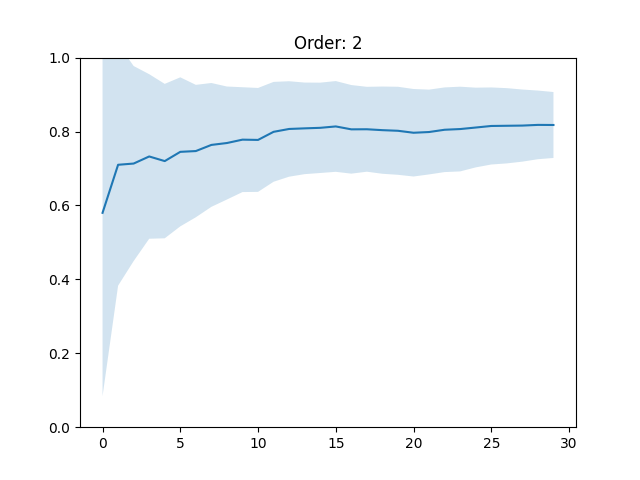

The file beside this chart, header and first rows:
, 10, 16, 18, 20, 22, 23, 24, 25, 31, 32, 33, 40, 41, 45, 49, 50, 52, 53, 56, 58, 59, 63, 64
0, 0.0, 0.0, 1.0, 1.0, 1.0, 0.0, 1.0, 1.0, 1.0, 1.0, 1.0, 0.0, 1.0, 1.0, 0.0, 0.0, 0.0, 1.0, 1.0, 1.0, 1.0, 0.0, 0.0
1, 1.0, 0.0, 0.5, 1.0, 1.0, 1.0, 1.0, 1.0, 1.0, 0.5, 1.0, 1.0, 1.0, 0.5, 1.0, 1.0, 0.5, 0.5, 0.5, 1.0, 1.0, 0.0, 0.5
2, 0.6667, 0.6667, 0.6667, 0.6667, 1.0, 1.0, 1.0, 1.0, 1.0, 1.0, 0.6667, 0.6667, 1.0, 1.0, 0.6667, 1.0, 1.0, 1.0, 0.6667, 0.6667, 1.0, 0.3333, 1.0
3, 0.5, 1.0, 0.5, 0.75, 1.0, 1.0, 1.0, 0.75, 0.75, 1.0, 1.0, 0.5, 0.75, 1.0, 0.75, 0.75, 1.0, 1.0, 1.0, 1.0, 0.75, 0.25, 0.75
4, 0.8, 0.8, 0.6, 0.8, 0.8, 0.8, 1.0, 1.0, 0.8, 0.8, 1.0, 0.6, 1.0, 1.0, 0.8, 0.8, 1.0, 0.8, 0.8, 0.8, 0.6, 0.6, 0.6
5, 1.0, 0.8333, 0.5, 0.6667, 0.8333, 0.8333, 1.0, 1.0, 0.6667, 0.8333, 0.8333, 0.6667, 0.8333, 1.0, 1.0, 0.6667, 0.8333, 0.8333, 0.6667, 0.8333, 0.5, 0.5, 0.6667
6, 0.8571, 0.8571, 0.5714, 0.7143, 0.8571, 0.8571, 1.0, 1.0, 0.5714, 0.7143, 1.0, 0.7143, 1.0, 0.8571, 1.0, 0.7143, 1.0, 0.8571, 0.5714, 0.8571, 0.5714, 0.5714, 0.8571
7, 0.875, 0.875, 0.5, 0.75, 0.875, 0.875, 1.0, 0.875, 0.75, 0.875, 1.0, 0.875, 0.875, 1.0, 0.875, 0.875, 0.875, 0.875, 0.5, 0.875, 0.75, 0.5, 0.875
8, 0.8889, 0.7778, 0.5556, 0.7778, 0.8889, 0.8889, 1.0, 1.0, 0.7778, 0.8889, 0.8889, 0.8889, 1.0, 1.0, 0.8889, 1.0, 0.8889, 1.0, 0.5556, 0.8889, 0.8889, 0.5556, 0.7778
9, 0.8, 0.8, 0.7, 0.8, 1.0, 0.9, 1.0, 0.9, 0.8, 1.0, 1.0, 1.0, 0.9, 0.9, 0.9, 1.0, 0.9, 0.9, 0.5, 0.9, 0.9, 0.7, 0.7
10, 0.8182, 0.8182, 0.7273, 0.9091, 1.0, 0.9091, 0.9091, 0.8182, 0.8182, 1.0, 0.9091, 0.9091, 0.9091, 0.9091, 1.0, 1.0, 1.0, 0.9091, 0.4545, 0.8182, 0.8182, 0.7273, 0.7273
11, 0.8333, 0.75, 0.75, 1.0, 1.0, 0.8333, 0.9167, 0.9167, 0.8333, 1.0, 0.9167, 0.9167, 0.8333, 0.9167, 0.9167, 0.9167, 0.9167, 0.9167, 0.4167, 0.9167, 0.75, 0.6667, 0.75
12, 0.7692, 0.7692, 0.7692, 0.9231, 0.9231, 0.8462, 0.9231, 0.9231, 0.8462, 1.0, 0.8462, 0.9231, 0.7692, 0.8462, 1.0, 0.9231, 1.0, 0.9231, 0.3846, 0.9231, 0.7692, 0.7692, 0.8462
13, 0.7857, 0.7143, 0.7857, 0.9286, 0.9286, 0.7857, 0.9286, 0.9286, 0.8571, 0.9286, 0.9286, 1.0, 0.7857, 0.8571, 0.9286, 0.9286, 0.9286, 0.8571, 0.3571, 0.9286, 0.7143, 0.8571, 0.7857
14, 0.8, 0.7333, 0.7333, 0.8667, 0.8667, 0.8667, 0.9333, 1.0, 0.8667, 0.8667, 0.8667, 0.9333, 0.8, 0.8667, 1.0, 0.9333, 0.9333, 0.8, 0.3333, 0.9333, 0.8, 0.8667, 0.7333
15, 0.8125, 0.6875, 0.75, 0.875, 0.8125, 0.9375, 0.9375, 0.9375, 0.8125, 0.875, 0.8125, 1.0, 0.75, 0.875, 1.0, 0.875, 0.875, 0.875, 0.375, 0.875, 0.875, 0.875, 0.8125
16, 0.8235, 0.6471, 0.7647, 0.8235, 0.8235, 0.8824, 0.8824, 0.9412, 0.7647, 0.9412, 0.7647, 0.9412, 0.7059, 0.8824, 0.9412, 0.8235, 0.9412, 0.8235, 0.3529, 0.8235, 0.8235, 0.9412, 0.7647
17, 0.8889, 0.6667, 0.7222, 0.8333, 0.7778, 0.8333, 0.8889, 0.9444, 0.7222, 0.9444, 0.7778, 0.8889, 0.7222, 0.8333, 0.8889, 0.7778, 1.0, 0.8333, 0.3889, 0.8889, 0.8889, 0.8889, 0.7778
18, 0.8947, 0.6842, 0.7368, 0.7895, 0.7895, 0.8947, 0.8947, 0.9474, 0.7895, 0.9474, 0.7895, 0.9474, 0.7368, 0.8421, 0.8947, 0.7895, 0.9474, 0.8421, 0.3684, 0.8947, 0.8947, 0.8947, 0.7368
19, 0.85, 0.75, 0.8, 0.85, 0.8, 0.9, 0.85, 0.95, 0.8, 0.9, 0.8, 1.0, 0.75, 0.85, 0.85, 0.85, 0.9, 0.85, 0.45, 0.9, 0.9, 0.85, 0.75
20, 0.8571, 0.7619, 0.8095, 0.8095, 0.8571, 0.9048, 0.8571, 0.9048, 0.8095, 0.9048, 0.8571, 0.9524, 0.8095, 0.8571, 0.8095, 0.8571, 0.8571, 0.9048, 0.4762, 0.9048, 0.9524, 0.8571, 0.7619
21, 0.8636, 0.7273, 0.7727, 0.7727, 0.8636, 0.9545, 0.8636, 0.8636, 0.7727, 0.8636, 0.9091, 0.9545, 0.8636, 0.9091, 0.8182, 0.8636, 0.9091, 0.9545, 0.5, 0.9091, 0.9545, 0.8636, 0.7273
22, 0.8261, 0.6957, 0.8261, 0.7826, 0.8261, 0.9565, 0.913, 0.8696, 0.7826, 0.8696, 0.913, 0.9565, 0.8696, 0.9565, 0.7826, 0.913, 0.8696, 0.913, 0.5217, 0.8696, 0.9565, 0.913, 0.6957
23, 0.8333, 0.7083, 0.8333, 0.8333, 0.8333, 1.0, 0.875, 0.875, 0.7917, 0.8333, 0.9167, 1.0, 0.875, 0.9167, 0.75, 0.9167, 0.9167, 0.9583, 0.5, 0.9167, 0.9583, 0.875, 0.7083
24, 0.8, 0.76, 0.84, 0.84, 0.84, 0.96, 0.88, 0.88, 0.8, 0.8, 0.88, 0.96, 0.84, 0.92, 0.76, 0.92, 0.96, 0.96, 0.48, 0.96, 0.96, 0.88, 0.72
25, 0.8462, 0.7692, 0.8462, 0.8077, 0.8846, 0.9615, 0.8846, 0.8846, 0.8462, 0.8462, 0.8846, 0.9231, 0.8462, 0.8846, 0.7692, 0.8846, 1.0, 0.9231, 0.5, 0.9615, 0.9615, 0.8846, 0.7308
26, 0.8889, 0.7778, 0.8519, 0.8148, 0.8889, 0.963, 0.8889, 0.8889, 0.8148, 0.8889, 0.8889, 0.9259, 0.8519, 0.8519, 0.8148, 0.8889, 0.963, 0.8889, 0.5185, 1.0, 0.9259, 0.8889, 0.7407
27, 0.8929, 0.7857, 0.8571, 0.8571, 0.8929, 0.9643, 0.8929, 0.8571, 0.8214, 0.8571, 0.8571, 0.9286, 0.8214, 0.8214, 0.8571, 0.9286, 0.9643, 0.8929, 0.5357, 1.0, 0.9643, 0.8929, 0.7143
28, 0.8966, 0.7586, 0.8621, 0.8621, 0.8966, 0.931, 0.8966, 0.8621, 0.8621, 0.8621, 0.8621, 0.931, 0.8276, 0.8276, 0.8966, 0.8966, 0.931, 0.8621, 0.5517, 1.0, 0.9655, 0.8621, 0.7586
29, 0.8667, 0.7667, 0.8667, 0.8333, 0.9333, 0.9667, 0.9333, 0.8333, 0.9, 0.8333, 0.8333, 0.9333, 0.8333, 0.8, 0.9, 0.8667, 0.9667, 0.9, 0.5667, 0.9667, 1.0, 0.8667, 0.7667
